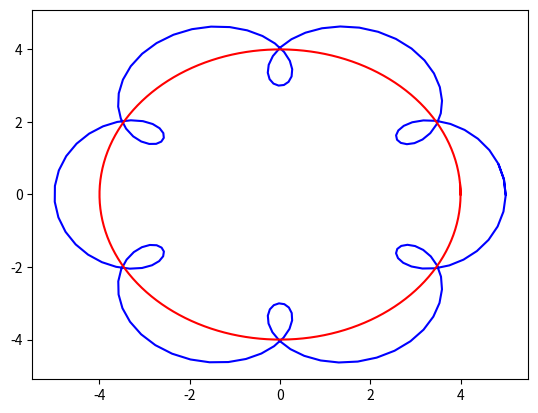

This chart was generated by the following Python code:
import numpy as np
import matplotlib.pyplot as plt

class Plotter:
	def __init__(self):
		self.fig = plt.figure()
		self.ax = self.fig.add_subplot(111)

class OOPPlanet:
	def __init__(self, R, w, plotter):
		self.Radius = R
		self.wplanet = w
		self.plotter = plotter

	def getX(self, time):
		return self.Radius*np.cos(self.wplanet*time)

	def getY(self, time):
		return self.Radius*np.sin(self.wplanet*time)

	def position(self):
		time=np.arange(0., 3.2, 0.02)
		xp = self.getX(time)
		yp = self.getY(time)
		plotter.ax.plot(xp, yp, 'r')


class OOPMoon(OOPPlanet):
	def __init__(self, R, wp, r, wm, plotter):
		OOPPlanet.__init__(self, R, wp, plotter)
		self.radius = r
		self.wmoon = wm

	def position(self):
		time=np.arange(0., 3.2, 0.02)
		xp = self.getX(time)+self.radius*np.cos(self.wmoon*time)
		yp = self.getY(time)+self.radius*np.sin(self.wmoon*time)
		plotter.ax.plot(xp, yp, 'b')

plotter = Plotter()
moon = OOPMoon(4.0, 2.0, 1.0, 14.0, plotter)
moon.position()
planet = OOPPlanet(4.0, 2.0, plotter)
planet.position()

plt.show()